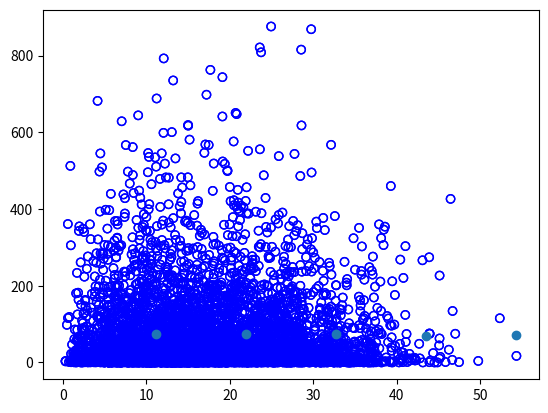
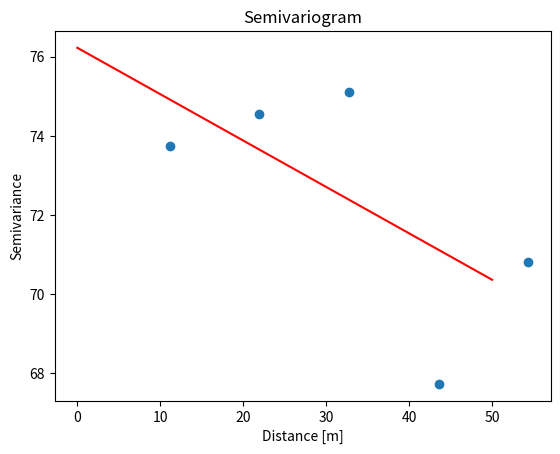
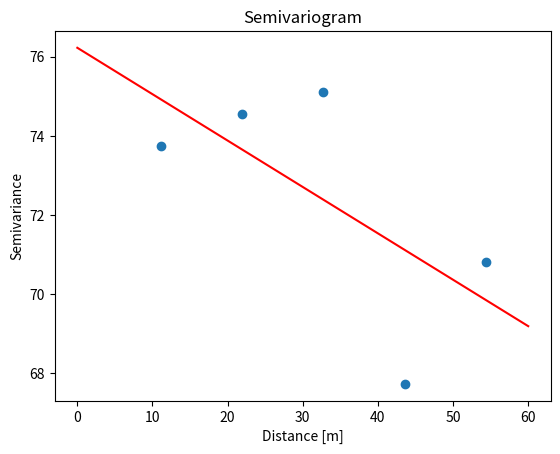
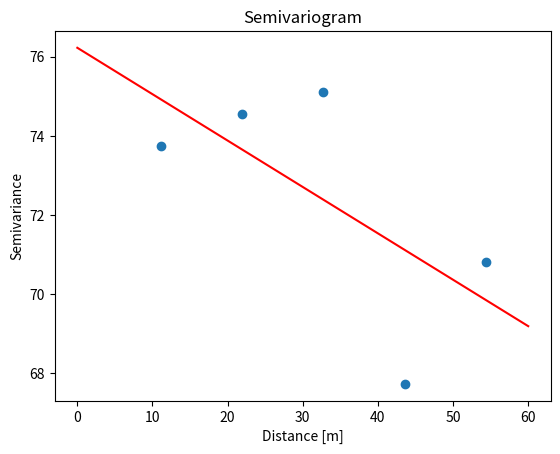
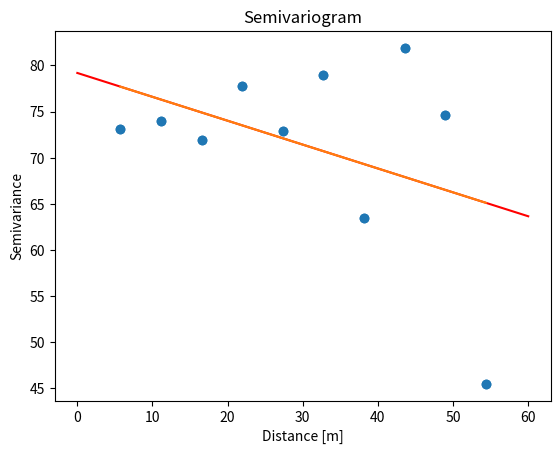
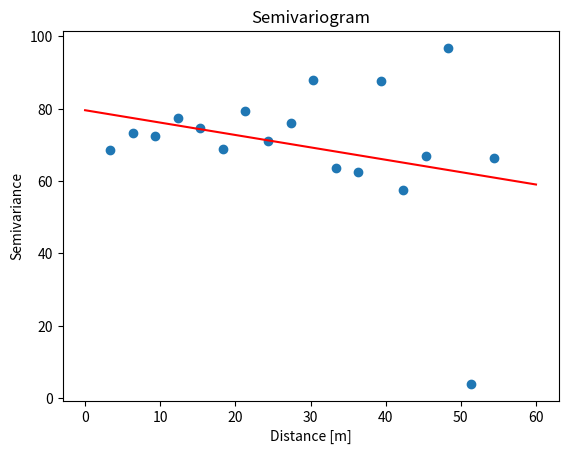
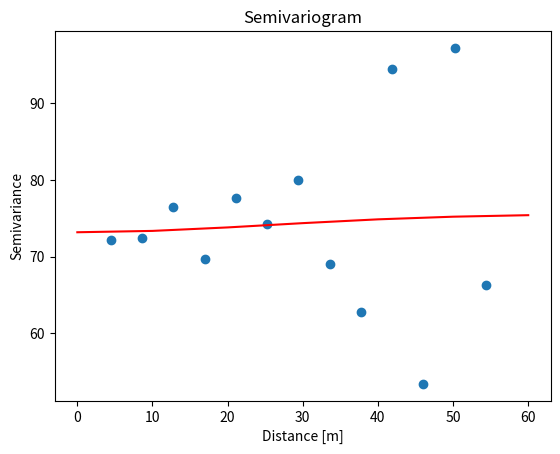
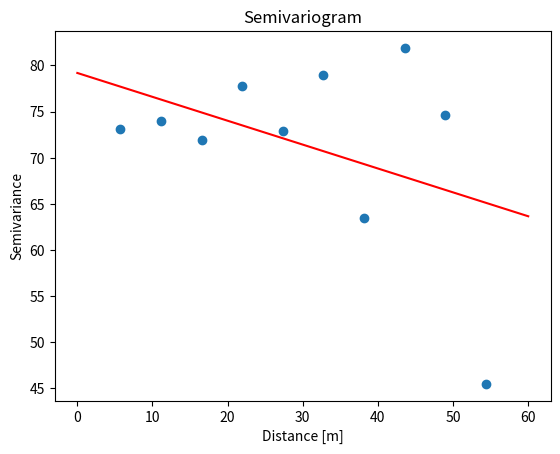
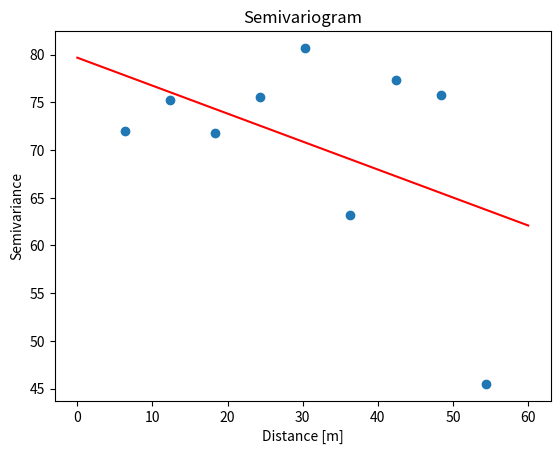
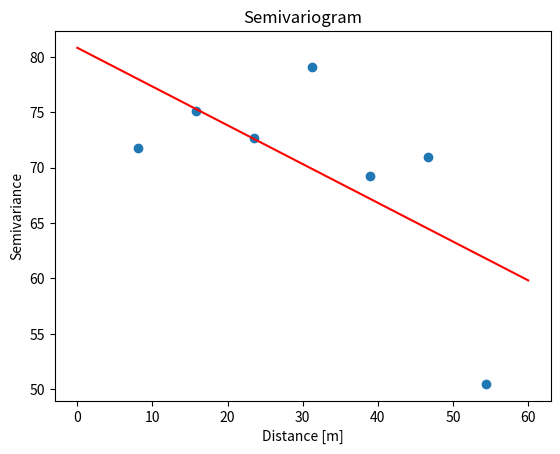
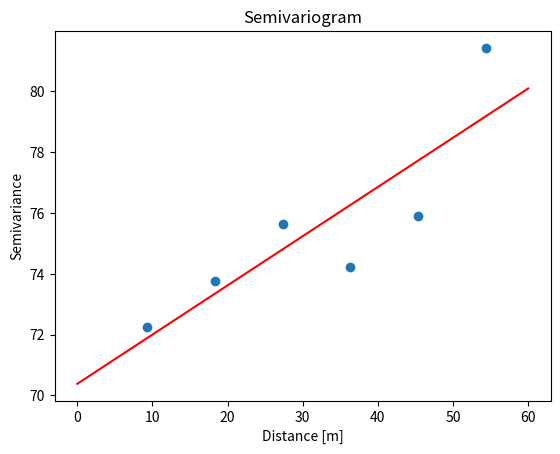
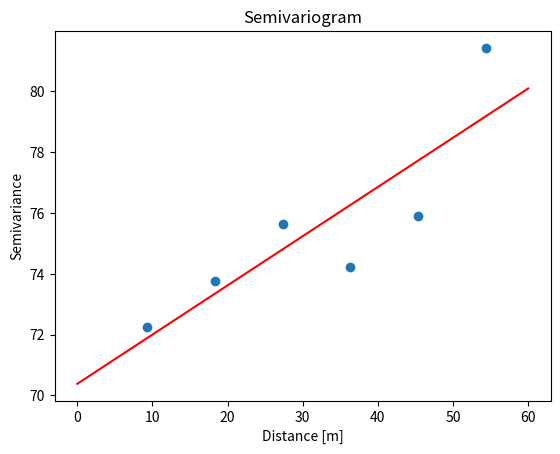
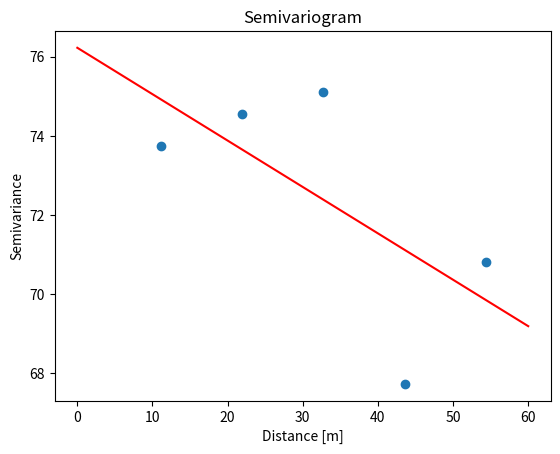
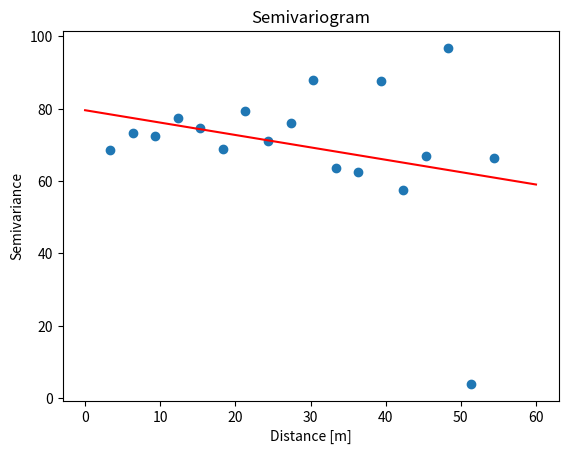
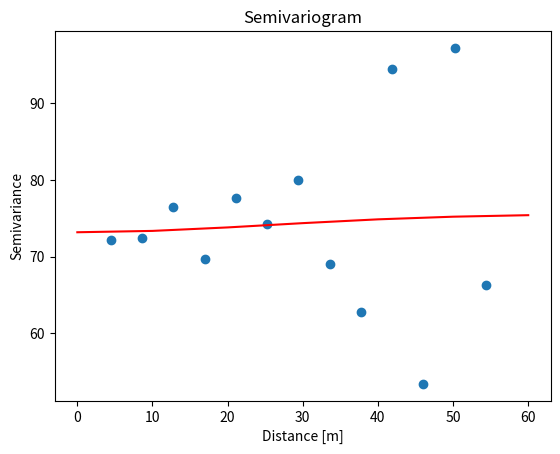
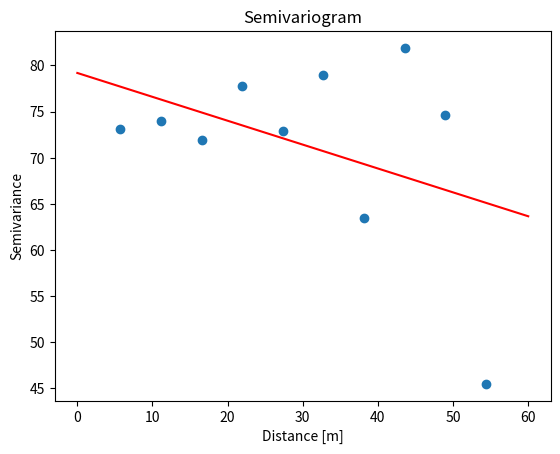

The matplotlib source for these figures, in order:
# -*- coding: utf-8 -*-
# ---
# jupyter:
#   jupytext:
#     text_representation:
#       extension: .py
#       format_name: light
#       format_version: '1.3'
#       jupytext_version: 1.0.2
#   kernelspec:
#     display_name: Python 3
#     language: python
#     name: python3
# ---

# # scipyを用いてvariogram, krigingを実装する

import numpy as np
from scipy.spatial.distance import pdist, squareform
from scipy import stats
import scipy.optimize as opt
import matplotlib.pyplot as plt

# ## scipyを用いた距離行列の作成・バリオグラムのプロット

n = 3
data = np.array([[np.random.normal(0, 10) for i in range(n)] for i in range(100)])
# x,y,zを生成

print(data)

data[:, 0:2]

dist_vec = pdist(data[:, 0:2], 'euclidean')

print(dist_vec)

dist_mat = squareform(dist_vec)

print(dist_mat)

z_mat = squareform(pdist(data[:, 2:], 'euclidean')**2/2)

[dist_mat, z_mat]

z_mat.shape

z_vec = squareform(z_mat)

print(z_vec)

np.stack([dist_vec, z_vec])

plt.scatter(dist_vec, pdist(data[:, 2:], 'euclidean')**2/2, facecolors='None', edgecolors='blue')


def get_diff(data):
    '''
    get the difference of spatial data
    input: (n,3) matrix data
    output: np.array(n,2)
    '''
    dist_vec = pdist(data[:, :2]) # calculate the distance between each pair of points
    z_vec = pdist(data[:, 2:])**2/2 # calculate the difference of the values in each pairwise
    diff = np.stack([dist_vec, z_vec])

    return diff


vario = get_diff(data)

plt.scatter(vario[0], vario[1], facecolors='None', edgecolors='blue')


data = np.array([[np.random.normal(0, 10) for i in range(n)] for i in range(5000)])

# %timeit variogram(data)

# %timeit get_diff(data)

print(vario[0].flatten())

np.max(vario[0])

vario.shape


def emp_variogram(z_vario, lag_h):
    '''
    calculate empirical variogram
    input: difference of spatial (2, nC2)matrix,  bandwith of bins
    '''
    num_rank = int(np.max(z_vario[0]) / lag_h)
    bin_means, bin_edges, bin_number = stats.binned_statistic(z_vario[0], z_vario[1], statistic='mean', bins=num_rank)
    # bin_edgesに関しては最初のものを省く
    e_vario = np.stack([bin_edges[1:], bin_means[0:]], axis=0)
    e_vario = np.delete(e_vario, np.where(e_vario[1] <= 0), axis=1)

    return e_vario


print(emp_variogram(vario, 10))

e_vario = emp_variogram(vario, 10)

e_vario[1]

plt.scatter(e_vario[0], e_vario[1])


def liner_model(x, a, b):
    return a + b * x


def gaussian_model(x, a, b, c):
    return a + b * (1 - np.exp(-(x / c)**2))


def exponential_model(x, a, b, c):
    return a + b * (1 - np.exp(-(x / c)))


def spherical_model(x, a, b, c):
    cond = [x < c, x > c]
    func = [lambda x: a + (b / 2) * (3 * (x / c) - (x / c)**3), lambda x: a + b]
    return np.piecewise(x, cond, func)


def auto_fit(e_vario, fitting_range, selected_model):
    # フィッティングレンジまでで標本バリオグラムを削る
    data = np.delete(e_vario, np.where(e_vario[0] > fitting_range)[0], axis=1)
    if (selected_model == 0):
        param, cov = opt.curve_fit(liner_model, data[0], data[1])
    elif (selected_model == 1):
        param, cov = opt.curve_fit(gaussian_model, data[0], data[1], [0, 0, fitting_range])
    elif (selected_model == 2):
        param, cov = opt.curve_fit(exponential_model, data[0], data[1], [0, 0, fitting_range])
    elif (selected_model == 3):
        param, cov = opt.curve_fit(spherical_model, data[0], data[1], [0, 0, fitting_range])
    param = np.insert(param, 0, [selected_model, fitting_range])
    return param


param = auto_fit(e_vario, 120, 0)

print(param)

fig, ax = plt.subplots()
ax.plot(e_vario[0], e_vario[1], 'o')
xlim_arr = np.arange(0, np.max(e_vario[0]), 10)
if (param[0] == 0):
    ax.plot(xlim_arr, liner_model(xlim_arr, param[2], param[3]), 'r-')
    print(param[2], param[3])
elif (param[0] == 1):
    ax.plot(xlim_arr, gaussian_model(xlim_arr, param[2], param[3], param[4]), 'r-')
    print(xlim_arr, param[3], param[4])
elif (param[0] == 2):
    ax.plot(xlim_arr, exponential_model(xlim_arr, param[2], param[3], param[4]), 'r-')
    print(param[2], param[3], param[4])
elif (param[0] == 3):
    ax.plot(xlim_arr, spherical_model(xlim_arr, param[2], param[3], param[4]), 'r-')
    print(param[2], param[3], param[4])
# グラフのタイトルの設定
ax.set_title('Semivariogram')
# 軸ラベルの設定
# ax.set_xlim([0, np.max(e_vario[0])])
# ax.set_ylim([0, np.max(e_vario[1])])
ax.set_xlabel('Distance [m]')
ax.set_ylabel('Semivariance')
# グラフの描画
plt.show()


def plot_semivario(e_vario, param):
    fig, ax = plt.subplots()
    ax.plot(e_vario[0], e_vario[1], 'o')
    xlim_arr = np.arange(0, np.max(e_vario[0])+10, 10)
    print(xlim_arr)
    if (param[0] == 0):
        ax.plot(xlim_arr, liner_model(xlim_arr, param[2], param[3]), 'r-')
        print(param[2], param[3])
    elif (param[0] == 1):
        ax.plot(xlim_arr, gaussian_model(xlim_arr, param[2], param[3], param[4]), 'r-')
        print(xlim_arr, param[3], param[4])
    elif (param[0] == 2):
        ax.plot(xlim_arr, exponential_model(xlim_arr, param[2], param[3], param[4]), 'r-')
        print(param[2], param[3], param[4])
    elif (param[0] == 3):
        ax.plot(xlim_arr, spherical_model(xlim_arr, param[2], param[3], param[4]), 'r-')
        print(param[2], param[3], param[4])
    # グラフのタイトルの設定
    ax.set_title('Semivariogram')
    # 軸ラベルの設定
    # ax.set_xlim([0, np.max(e_vario[0])])
    # ax.set_ylim([0, np.max(e_vario[1])])
    ax.set_xlabel('Distance [m]')
    ax.set_ylabel('Semivariance')
    # グラフの描画
    return fig


# ### autochoice関数を作成する
#  - calculate the empirical variogram and the residuals under the defined number of lags
#  - compare the residuals among the models and choose the best model
#      - 誤差二乗和の最小化 or 絶対値和の最小化

print(e_vario)

liner_model(e_vario[0], param[2], param[3])**2

e_vario[0].sum()

resid = None
model_num = None
model_param = None
for i in range(0, 4):
    param = auto_fit(e_vario, 100, i)
    if i == 0:
        theoritical_vario = liner_model(e_vario[0], param[2], param[3])**2
        resid_sum = theoritical_vario.sum()
    if i == 1:
        theoritical_vario = gaussian_model(e_vario[0], param[2], param[3], param[4])**2
        resid_sum = theoritical_vario.sum()
    if i == 2:
        theoritical_vario = exponential_model(e_vario[0], param[2], param[3], param[4])**2
        resid_sum = theoritical_vario.sum()
    if i == 3:
        theoritical_vario = spherical_model(e_vario[0], param[2], param[3], param[4])**2
        resid_sum = theoritical_vario.sum()
    if resid is None or resid_sum < resid:
        resid = resid_sum
        model_num = i
        model_param = param
test_vario = plot_semivario(e_vario, model_param)


def choose_model(e_vario):
    resid = None
    model_num = None
    model_param = None
    for i in range(0, 4):
        param = auto_fit(e_vario, 100, i)
        if i == 0:
            theoritical_vario = liner_model(e_vario[0], param[2], param[3])**2
            resid_sum = theoritical_vario.sum()
        if i == 1:
            theoritical_vario = gaussian_model(e_vario[0], param[2], param[3], param[4])**2
            resid_sum = theoritical_vario.sum()
        if i == 2:
            theoritical_vario = exponential_model(e_vario[0], param[2], param[3], param[4])**2
            resid_sum = theoritical_vario.sum()
        if i == 3:
            theoritical_vario = spherical_model(e_vario[0], param[2], param[3], param[4])**2
            resid_sum = theoritical_vario.sum()
        if resid is None or resid_sum < resid:
            resid = resid_sum
            model_param = param
    best_vario = plot_semivario(e_vario, model_param)
    return model_param, resid, best_vario


choose_model(e_vario)

e_vario2 = emp_variogram(vario, 5)

test_param, test_res, test_fig = choose_model(e_vario2)

plt.plot(e_vario2[0], exponential_model(e_vario2[0], test_param[2], test_param[3], test_param[4]))
plt.scatter(e_vario2[0], e_vario2[1])

min_resid = None
lag_num = 0
for lag in range(3, 11):
    e_vario = emp_variogram(vario, lag)
    param, resid, vario_plot = choose_model(e_vario)
    resid = resid/len(e_vario[0])
    print(param)
    if min_resid is None or resid < min_resid:
        min_resid = resid
        lag_num = lag
        model_param = param
        fig = vario_plot
print('=======')
print([lag_num, model_param])

fig


def auto_vario(data, lag_rang):
    min_resid = None
    lag_num = 0
    for lag in range(3, 11):
        e_vario = emp_variogram(vario, lag)
        param, resid, vario_plot = choose_model(e_vario)
        resid = resid/len(e_vario[0])
        print(param)
        if min_resid is None or resid < min_resid:
            min_resid = resid
            lag_num = lag
            model_param = param
            fig = vario_plot
    return model_param, lag_num, fig


param, lag_num, fig = auto_vario(vario, range(3,11))

fig
